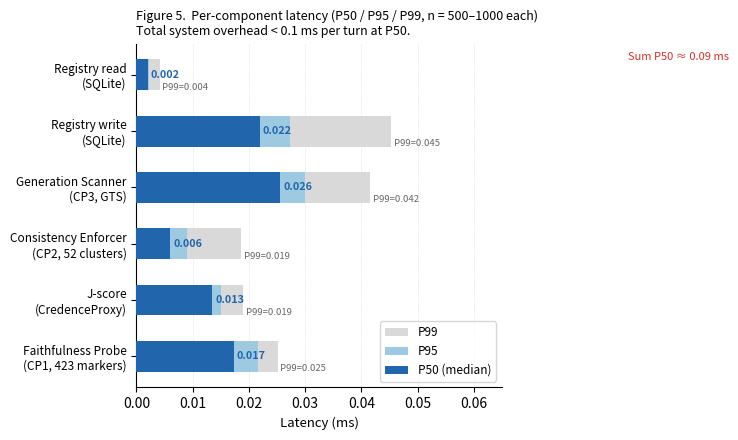

Write Python code to recreate this figure.
"""
Figure 5: Credence system overhead — per-component latency (P50/P95/P99).

Shows that the entire system adds <0.1ms per turn.
Data from latency_report_results.json.
"""

import matplotlib
matplotlib.use("Agg")
import matplotlib.pyplot as plt
import numpy as np

# ── Data (from latency_report_results.json) ───────────────────────────────────
COMPONENTS = [
    ("Faithfulness Probe\n(CP1, 423 markers)",  0.0173, 0.0217, 0.0251),
    ("J-score\n(CredenceProxy)",                0.0135, 0.0150, 0.0189),
    ("Consistency Enforcer\n(CP2, 52 clusters)",0.0060, 0.0090, 0.0186),
    ("Generation Scanner\n(CP3, GTS)",          0.0256, 0.0299, 0.0416),
    ("Registry write\n(SQLite)",                0.0220, 0.0273, 0.0453),
    ("Registry read\n(SQLite)",                 0.0020, 0.0022, 0.0041),
]

labels = [c[0] for c in COMPONENTS]
p50 = np.array([c[1] for c in COMPONENTS])
p95 = np.array([c[2] for c in COMPONENTS])
p99 = np.array([c[3] for c in COMPONENTS])

y = np.arange(len(labels))
fig, ax = plt.subplots(figsize=(8.5, 4.5))

# P99 as background bar
ax.barh(y, p99, height=0.55, color="#d9d9d9", label="P99", zorder=2)
# P95
ax.barh(y, p95, height=0.55, color="#9ecae1", label="P95", zorder=3)
# P50
ax.barh(y, p50, height=0.55, color="#2166ac", label="P50 (median)", zorder=4)

# Value annotations on P50
for i, (val50, val99) in enumerate(zip(p50, p99)):
    ax.text(val50 + 0.0005, i, f"{val50:.3f}", va="center", ha="left",
            fontsize=7.8, color="#2166ac", fontweight="bold", zorder=5)
    ax.text(val99 + 0.0005, i - 0.22, f"P99={val99:.3f}", va="center", ha="left",
            fontsize=6.8, color="#666666", zorder=5)

ax.set_yticks(y)
ax.set_yticklabels(labels, fontsize=8.5)
ax.set_xlabel("Latency (ms)", fontsize=9.5)
ax.set_xlim(0, 0.065)

# Annotate "total per-turn ≈ 0.07ms" region
total_p50 = sum(p50)
ax.axvline(total_p50, color="#d73027", linewidth=1.0, linestyle="--", zorder=6)
ax.text(total_p50 + 0.001, len(labels) - 0.6,
        f"Sum P50 ≈ {total_p50:.2f} ms",
        color="#d73027", fontsize=8, va="top")

ax.set_title(
    "Figure 5.  Per-component latency (P50 / P95 / P99, n = 500–1000 each)\n"
    "Total system overhead < 0.1 ms per turn at P50.",
    fontsize=9, pad=6, loc="left"
)
ax.legend(fontsize=8.5, loc="lower right")
ax.grid(axis="x", linestyle=":", linewidth=0.5, alpha=0.6, zorder=1)
ax.spines["top"].set_visible(False)
ax.spines["right"].set_visible(False)

plt.tight_layout()
plt.savefig("fig5_latency.pdf", bbox_inches="tight")
plt.savefig("fig5_latency.png", dpi=300, bbox_inches="tight")
print("Saved fig5_latency.pdf + .png")
